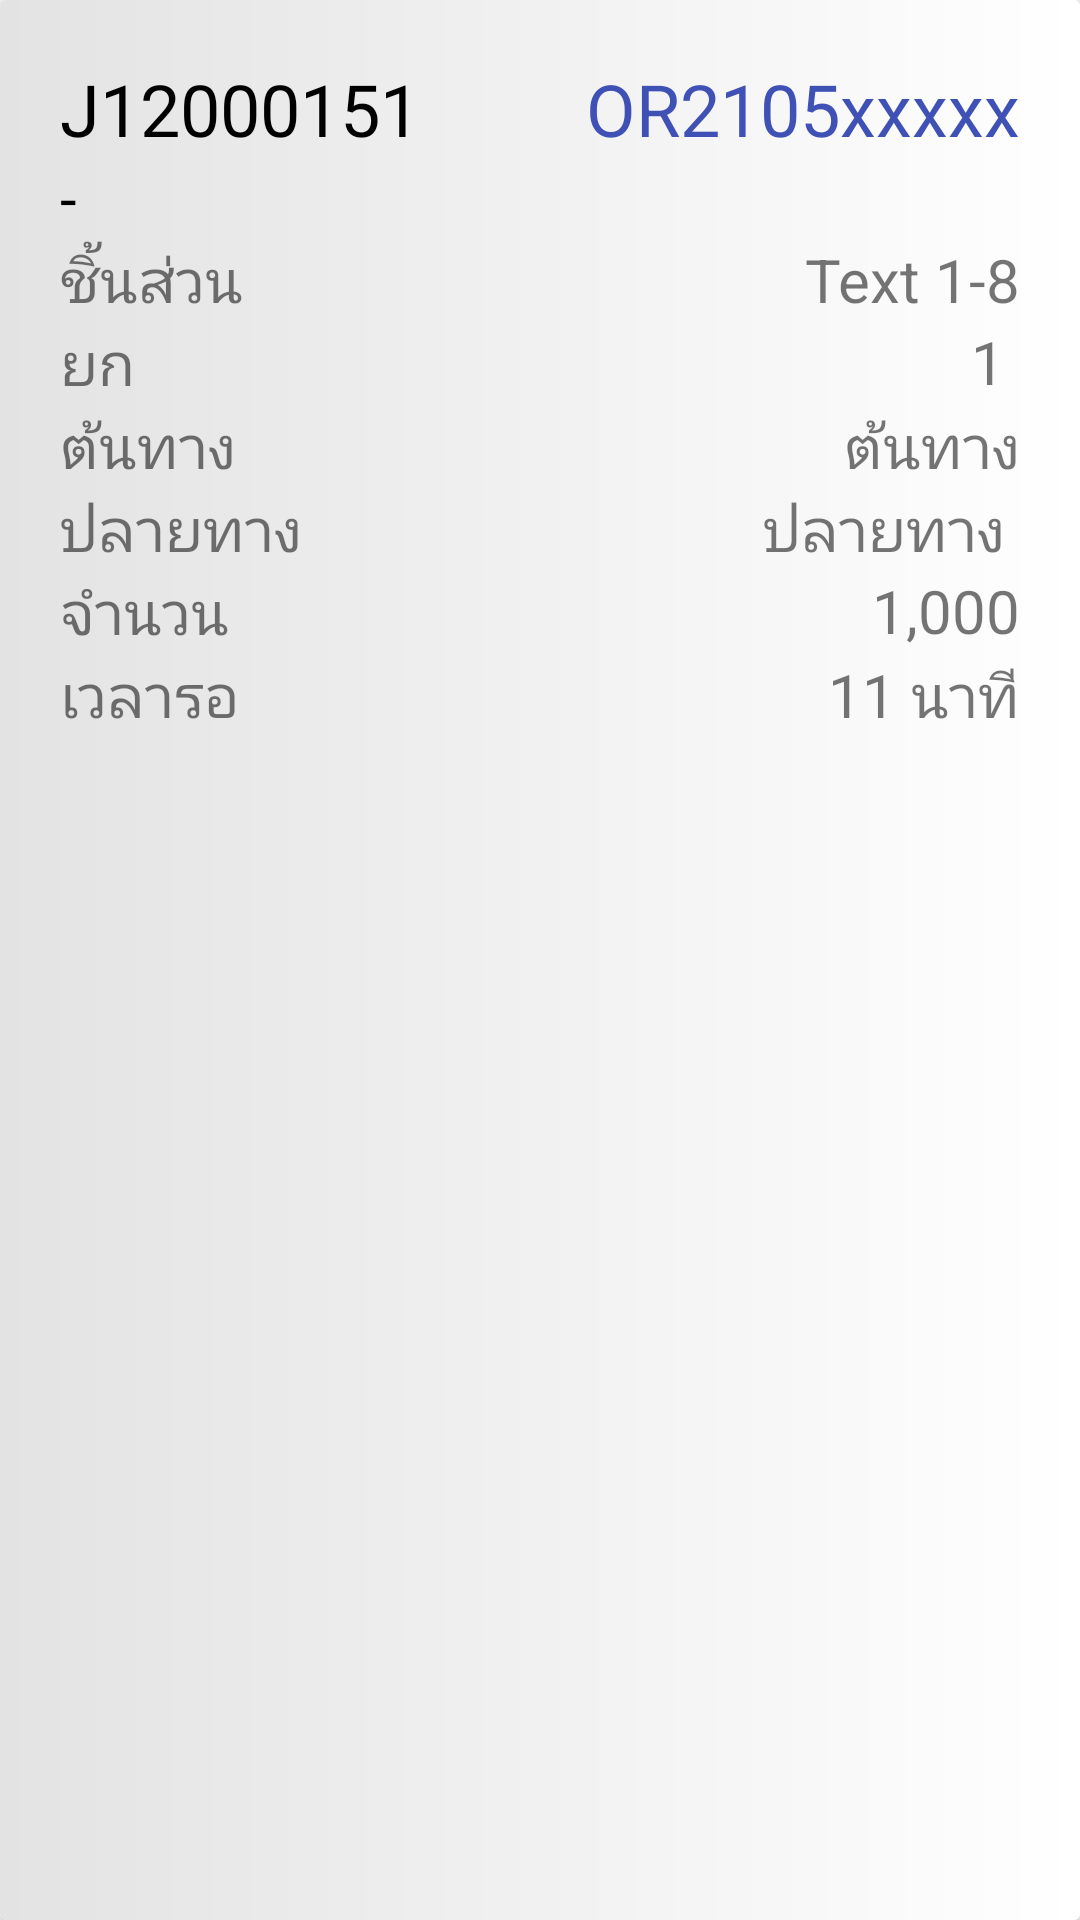

Android layout source for this screen:
<!-- AndroidManifest.xml: application theme Theme.SIProductionLogistics -->
<!-- res/layout/order_list_item.xml -->
<?xml version="1.0" encoding="utf-8"?>

<LinearLayout xmlns:android="http://schemas.android.com/apk/res/android"
    android:layout_width="match_parent"
    android:layout_height="match_parent"
    android:orientation="vertical">

    <androidx.cardview.widget.CardView
        android:id="@+id/cardVIewLayout"
        android:layout_width="match_parent"
        android:layout_height="match_parent">

        <RelativeLayout
            android:layout_width="match_parent"
            android:layout_height="match_parent"
            android:background="@drawable/button_background"
            android:padding="20dp">

            <LinearLayout
                android:layout_width="match_parent"
                android:layout_height="match_parent"
                android:orientation="vertical">

                <RelativeLayout
                    android:layout_width="match_parent"
                    android:layout_height="wrap_content">

                    <TextView
                        android:id="@+id/jobId"
                        android:layout_width="wrap_content"
                        android:layout_height="wrap_content"
                        android:layout_alignParentLeft="true"
                        android:text="J12000151"
                        android:textColor="@color/black"
                        android:textSize="24dp" />

                    <TextView
                        android:id="@+id/order_code"
                        android:layout_width="wrap_content"
                        android:layout_height="wrap_content"
                        android:layout_alignParentRight="true"
                        android:text="OR2105xxxxx"
                        android:textColor="#3F51B5"
                        android:textSize="24dp" />
                </RelativeLayout>

                <LinearLayout
                    android:layout_width="match_parent"
                    android:layout_height="wrap_content"
                    android:orientation="horizontal">

                    <TextView
                        android:id="@+id/jobName"
                        android:layout_width="wrap_content"
                        android:layout_height="wrap_content"
                        android:ellipsize="end"
                        android:maxLines="2"
                        android:text="-"
                        android:textColor="@color/black"
                        android:textSize="20dp" />
                </LinearLayout>

                <LinearLayout
                    android:layout_width="match_parent"
                    android:layout_height="wrap_content"
                    android:orientation="horizontal">

                    <TextView
                        android:layout_width="100dp"
                        android:layout_height="wrap_content"
                        android:layout_alignParentLeft="true"
                        android:text="ชิ้นส่วน"
                        android:textSize="20dp" />

                    <TextView
                        android:id="@+id/partName"
                        android:layout_width="wrap_content"
                        android:layout_height="wrap_content"
                        android:layout_alignParentRight="true"
                        android:layout_weight="1"
                        android:ellipsize="end"
                        android:maxLines="1"
                        android:text="Text 1-8"
                        android:textAlignment="textEnd"
                        android:textSize="20dp" />
                </LinearLayout>

                <RelativeLayout
                    android:layout_width="match_parent"
                    android:layout_height="wrap_content">

                    <TextView
                        android:layout_width="wrap_content"
                        android:layout_height="wrap_content"
                        android:layout_alignParentLeft="true"
                        android:text="ยก"
                        android:textSize="20dp" />

                    <TextView
                        android:id="@+id/sig"
                        android:layout_width="wrap_content"
                        android:layout_height="wrap_content"
                        android:layout_alignParentRight="true"
                        android:text="1 "
                        android:textSize="20dp" />
                </RelativeLayout>

                <RelativeLayout
                    android:layout_width="match_parent"
                    android:layout_height="wrap_content">

                    <TextView
                        android:layout_width="wrap_content"
                        android:layout_height="wrap_content"
                        android:layout_alignParentLeft="true"
                        android:text="ต้นทาง"
                        android:textSize="20dp" />

                    <TextView
                        android:id="@+id/outBound"
                        android:layout_width="wrap_content"
                        android:layout_height="wrap_content"
                        android:layout_alignParentRight="true"
                        android:text="ต้นทาง"
                        android:textSize="20dp" />
                </RelativeLayout>

                <RelativeLayout
                    android:layout_width="match_parent"
                    android:layout_height="wrap_content">

                    <TextView
                        android:layout_width="wrap_content"
                        android:layout_height="wrap_content"
                        android:layout_alignParentLeft="true"
                        android:text="ปลายทาง"
                        android:textSize="20dp" />

                    <TextView
                        android:id="@+id/inBound"
                        android:layout_width="wrap_content"
                        android:layout_height="wrap_content"
                        android:layout_alignParentRight="true"
                        android:text="ปลายทาง "
                        android:textSize="20dp" />
                </RelativeLayout>


                <RelativeLayout
                    android:layout_width="match_parent"
                    android:layout_height="wrap_content">

                    <TextView
                        android:layout_width="wrap_content"
                        android:layout_height="wrap_content"
                        android:layout_alignParentLeft="true"
                        android:text="จำนวน"
                        android:textSize="20dp" />

                    <TextView
                        android:id="@+id/amount"
                        android:layout_width="wrap_content"
                        android:layout_height="wrap_content"
                        android:layout_alignParentRight="true"
                        android:text="1,000"
                        android:textSize="20dp" />
                </RelativeLayout>

                <RelativeLayout
                    android:layout_width="match_parent"
                    android:layout_height="wrap_content">

                    <TextView
                        android:layout_width="wrap_content"
                        android:layout_height="wrap_content"
                        android:layout_alignParentLeft="true"
                        android:text="เวลารอ"
                        android:textSize="20dp" />


                    <TextView
                        android:id="@+id/waitTime"
                        android:layout_width="wrap_content"
                        android:layout_height="wrap_content"
                        android:layout_alignParentRight="true"
                        android:text="11 นาที"
                        android:textSize="20dp" />
                </RelativeLayout>

            </LinearLayout>
        </RelativeLayout>
    </androidx.cardview.widget.CardView>

</LinearLayout>
<!-- resources referenced by this layout -->
<resources>
  <color name="black">#FF000000</color>
  <!-- drawable button_background (drawable) -->
  <?xml version="1.0" encoding="utf-8"?>
  
  <shape xmlns:android="http://schemas.android.com/apk/res/android">
  
      <gradient android:type="linear"
          android:endColor="#FFFFFF"
          android:startColor="#E4E3E3"/>
  </shape>
  <style name="Theme.SIProductionLogistics" parent="Theme.MaterialComponents.DayNight.NoActionBar">
          
          <item name="colorPrimary">@color/purple_500</item>
          <item name="colorPrimaryVariant">@color/purple_700</item>
          <item name="colorOnPrimary">@color/white</item>
          <item name="android:windowDrawsSystemBarBackgrounds">true</item>
          <item name="android:statusBarColor">@color/purple_700</item>
      </style>
  <color name="purple_500">#ED5E54</color>
  <color name="purple_700">#DD5147</color>
  <color name="white">#FFFFFFFF</color>
</resources>
